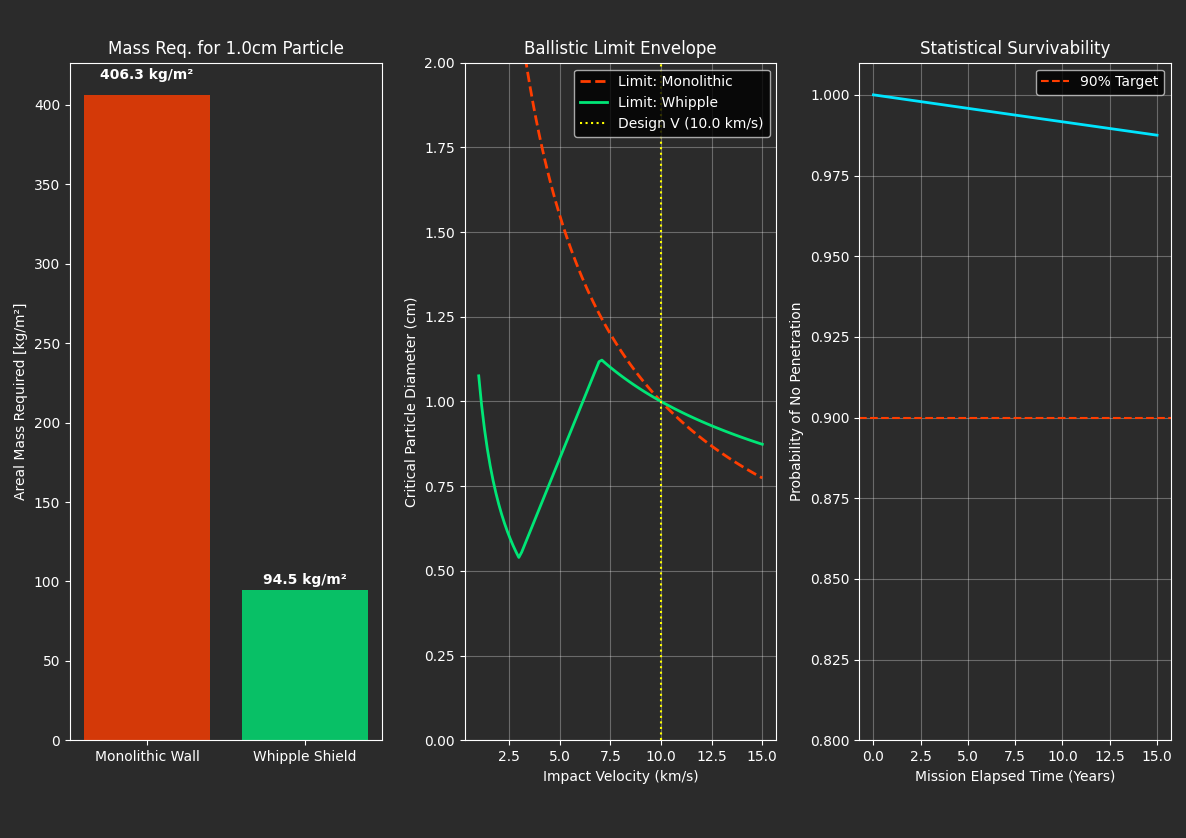

The data file committed next to this chart (first rows):
--- MMOD SHIELDING SIMULATION RESULTS --…
Design Particle Diameter [cm], 1.0
Design Impact Velocity [km/s], 10.0
Optimized Monolithic Mass [kg/m2], 406.3
Optimized Whipple Shield Mass [kg/m2], 94.53
Velocity [km/s], Mono Critical Dia [cm], Whipple Critical Dia [cm], Time [Years], Poisson PNP
1.0, 4.281, 1.076, 0.0, 1.0
1.141, 3.938, 0.9894, 0.1515, 0.9999
1.283, 3.658, 0.919, 0.303, 0.9997
1.424, 3.424, 0.8603, 0.4545, 0.9996
1.566, 3.226, 0.8104, 0.6061, 0.9995
1.707, 3.054, 0.7673, 0.7576, 0.9994
1.848, 2.904, 0.7297, 0.9091, 0.9992
1.99, 2.772, 0.6965, 1.061, 0.9991
2.131, 2.655, 0.6669, 1.212, 0.999
2.273, 2.549, 0.6404, 1.364, 0.9989
2.414, 2.454, 0.6165, 1.515, 0.9987
2.556, 2.367, 0.5947, 1.667, 0.9986
2.697, 2.288, 0.5748, 1.818, 0.9985
2.838, 2.215, 0.5565, 1.97, 0.9983
2.98, 2.148, 0.5397, 2.121, 0.9982
3.121, 2.086, 0.5553, 2.273, 0.9981
3.263, 2.029, 0.5761, 2.424, 0.998
3.404, 1.975, 0.5969, 2.576, 0.9978
3.545, 1.925, 0.6177, 2.727, 0.9977
3.687, 1.878, 0.6385, 2.879, 0.9976
3.828, 1.834, 0.6593, 3.03, 0.9975
3.97, 1.792, 0.6802, 3.182, 0.9973
4.111, 1.753, 0.701, 3.333, 0.9972
4.253, 1.716, 0.7218, 3.485, 0.9971
4.394, 1.681, 0.7426, 3.636, 0.997
4.535, 1.648, 0.7634, 3.788, 0.9968
4.677, 1.616, 0.7842, 3.939, 0.9967
4.818, 1.586, 0.8051, 4.091, 0.9966
4.96, 1.557, 0.8259, 4.242, 0.9964
5.101, 1.53, 0.8467, 4.394, 0.9963
5.242, 1.504, 0.8675, 4.545, 0.9962
5.384, 1.479, 0.8883, 4.697, 0.9961
5.525, 1.455, 0.9092, 4.848, 0.9959
5.667, 1.432, 0.93, 5.0, 0.9958
5.808, 1.409, 0.9508, 5.152, 0.9957
5.949, 1.388, 0.9716, 5.303, 0.9956
6.091, 1.368, 0.9924, 5.455, 0.9954
6.232, 1.348, 1.013, 5.606, 0.9953
6.374, 1.329, 1.034, 5.758, 0.9952
6.515, 1.311, 1.055, 5.909, 0.9951
6.657, 1.293, 1.076, 6.061, 0.9949
6.798, 1.276, 1.097, 6.212, 0.9948
6.939, 1.26, 1.117, 6.364, 0.9947
7.081, 1.244, 1.122, 6.515, 0.9946
7.222, 1.228, 1.115, 6.667, 0.9944
7.364, 1.213, 1.107, 6.818, 0.9943
7.505, 1.199, 1.1, 6.97, 0.9942
7.646, 1.185, 1.094, 7.121, 0.994
7.788, 1.171, 1.087, 7.273, 0.9939
7.929, 1.158, 1.08, 7.424, 0.9938
8.071, 1.145, 1.074, 7.576, 0.9937
8.212, 1.132, 1.068, 7.727, 0.9935
8.354, 1.12, 1.062, 7.879, 0.9934
8.495, 1.109, 1.056, 8.03, 0.9933
8.636, 1.097, 1.05, 8.182, 0.9932
... 45 more rows
